Run: headless pygame with SDL's dummy video driver; simulated clock (each Clock.tick advances the game by its frame time, no real sleeping); random seed 0; keys injected as events and as key.get_pressed() state; mouse plan: one left click at the window centre at the start of phase 2, then a move to the lower-right quarter at the start of phase 3.
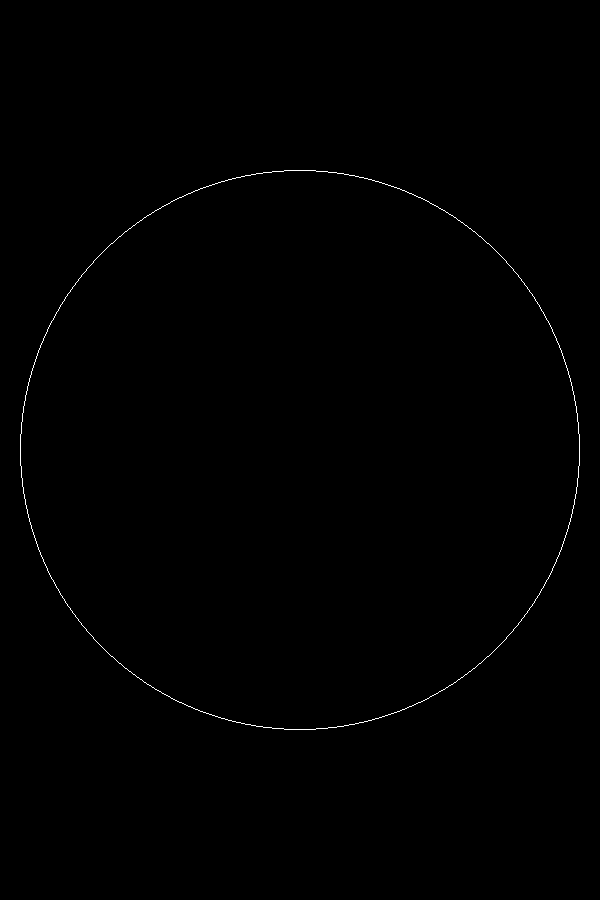
Frame 1 of 4 · flips 1–60 · no input
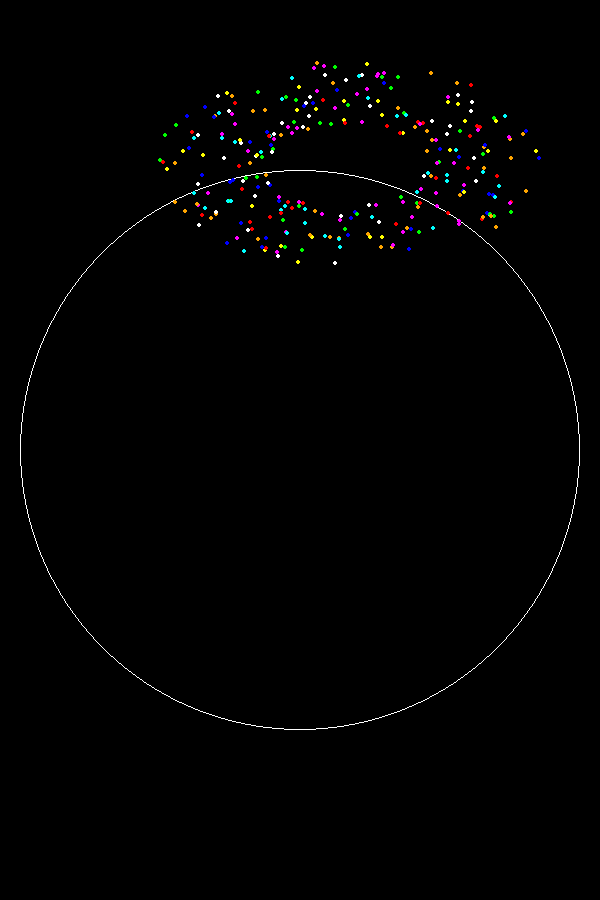
Frame 2 of 4 · flips 61–180 · clicked the window centre · tapped SPACE, RETURN · held RIGHT (→), D
Frame 3 of 4 · flips 181–300 · moved the mouse to the lower-right quarter · held DOWN (↓), S · screen same as frame 1, image omitted
Frame 4 of 4 · flips 301–420 · held LEFT (←), A, UP (↑), W · screen unchanged from frame 3, image omitted

The pygame program that drew these frames:

import pygame
import random
import math

# Initialize Pygame
pygame.init()

# Screen settings
WIDTH, HEIGHT = 600, 900
screen = pygame.display.set_mode((WIDTH, HEIGHT))
pygame.display.set_caption("Particle Firework")

# Colors
BLACK = (0, 0, 0)
COLOR_PALETTE = [
    (255, 0, 0),     # Red
    (0, 255, 0),     # Green
    (0, 0, 255),     # Blue
    (255, 255, 0),   # Yellow
    (255, 0, 255),   # Magenta
    (0, 255, 255),   # Cyan
    (255, 165, 0),   # Orange
    (255, 255, 255)  # White
]

# --- Particle Class ---
class Particle:
    def __init__(self, x, y, color, vel_x, vel_y, lifetime):
        self.x = x
        self.y = y
        self.color = color
        self.vel_x = vel_x
        self.vel_y = vel_y
        self.lifetime = lifetime
        self.radius = 2

    def update(self):
        self.vel_y += 0.05  # gravity
        self.x += self.vel_x
        self.y += self.vel_y
        self.lifetime -= 1

    def draw(self, surface):
        pygame.draw.circle(surface, self.color, (int(self.x), int(self.y)), self.radius)

# --- Firework Class ---
class Firework:
    def __init__(self, x, y, launch_color):
        self.x = x
        self.y = y
        self.launch_color = launch_color
        self.particles = []
        self.exploded = False
        self.rocket_vel_y = -random.randint(5, 10)
        self.explosion_point = random.randint(150, 250)

    def explode(self):
        self.exploded = True
        num_particles = 300
        for _ in range(num_particles):
            angle = random.uniform(0, 2 * math.pi)
            speed = random.uniform(2, 5)
            vel_x = speed * math.cos(angle) * 1.5
            vel_y = speed * math.sin(angle) * 0.8
            color = random.choice(COLOR_PALETTE)
            lifetime = random.randint(60, 120)
            self.particles.append(Particle(self.x, self.y, color, vel_x, vel_y, lifetime))

    def update(self):
        if not self.exploded:
            self.y += self.rocket_vel_y
            if self.y <= self.explosion_point:
                self.explode()
        else:
            for particle in self.particles:
                particle.update()
            self.particles = [p for p in self.particles if p.lifetime > 0]

    def draw(self, surface):
        if not self.exploded:
            pygame.draw.circle(surface, self.launch_color, (int(self.x), int(self.y)), 3)
        else:
            for particle in self.particles:
                particle.draw(surface)

# --- Main Loop ---
fireworks = []
running = True
clock = pygame.time.Clock()
outer_circle_radius = 280
outer_circle_center = (WIDTH // 2, HEIGHT // 2)

while running:
    for event in pygame.event.get():
        if event.type == pygame.QUIT:
            running = False
        if event.type == pygame.MOUSEBUTTONDOWN:
            new_firework = Firework(
                x=random.randint(WIDTH // 4, 3 * WIDTH // 4),
                y=HEIGHT,
                launch_color=(255, 0, 0)
            )
            fireworks.append(new_firework)

    for firework in fireworks:
        firework.update()

    fireworks = [f for f in fireworks if f.particles or not f.exploded]

    screen.fill(BLACK)
    pygame.draw.circle(screen, (255, 255, 255), outer_circle_center, outer_circle_radius, 1)

    for firework in fireworks:
        firework.draw(screen)

    pygame.display.flip()
    clock.tick(60)

pygame.quit()
